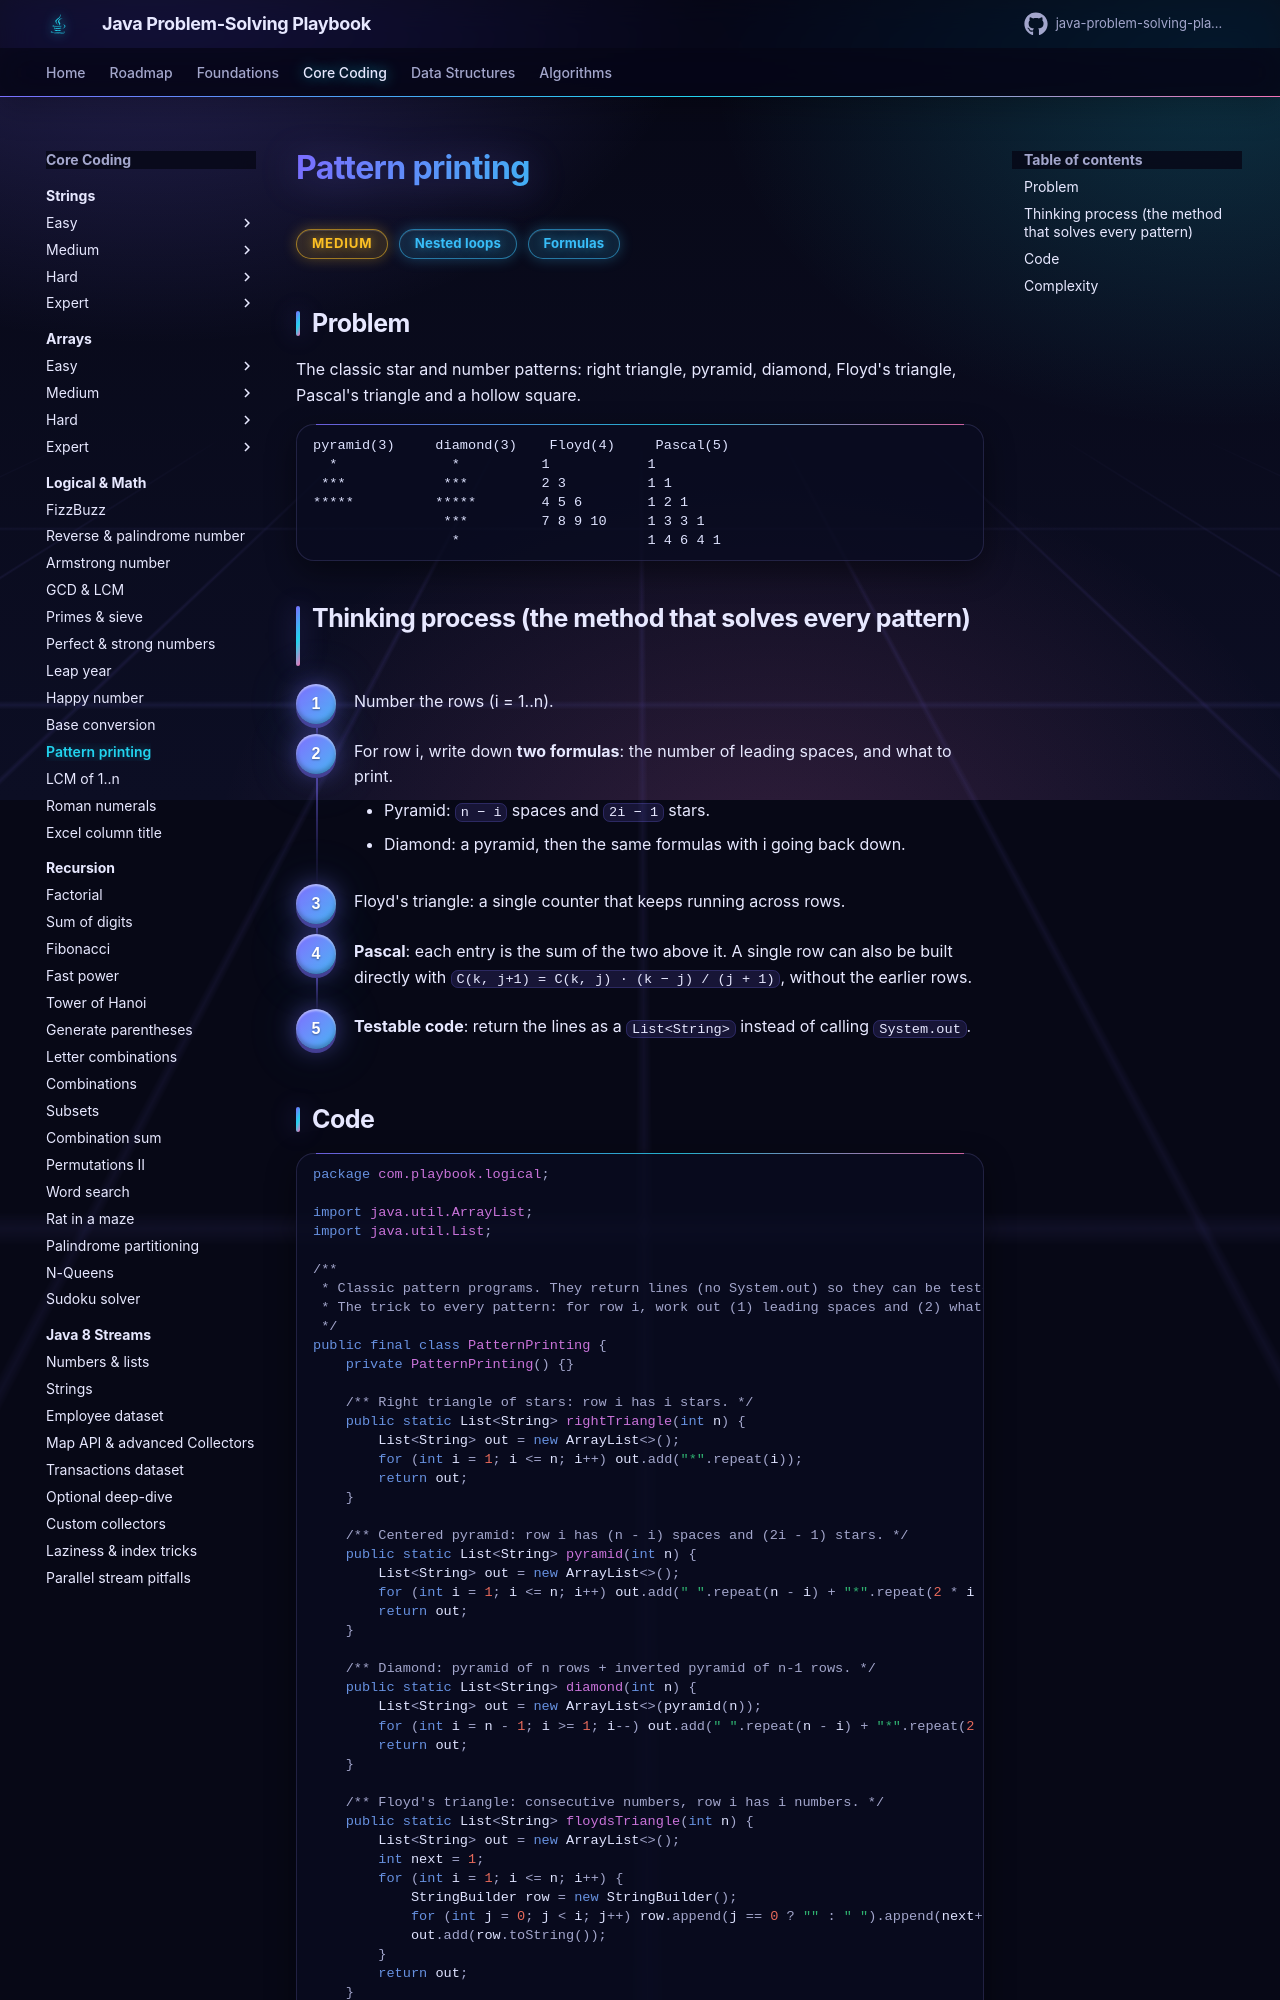

repository: khiruashish/java-problem-solving-playbook · page: 03-logical/pattern-printing/index.html · generator: mkdocs

# Pattern printing

<span class="badge medium">Medium</span> <span class="badge tag">Nested loops</span> <span class="badge tag">Formulas</span>

## Problem
The classic star and number patterns: right triangle, pyramid, diamond, Floyd's triangle, Pascal's triangle and a hollow square.
```
pyramid(3)     diamond(3)    Floyd(4)     Pascal(5)
  *              *          1            1
 ***            ***         2 3          1 1
*****          *****        4 5 6        1 2 1
                ***         7 8 9 10     1 3 3 1
                 *                       1 4 6 4 1
```
